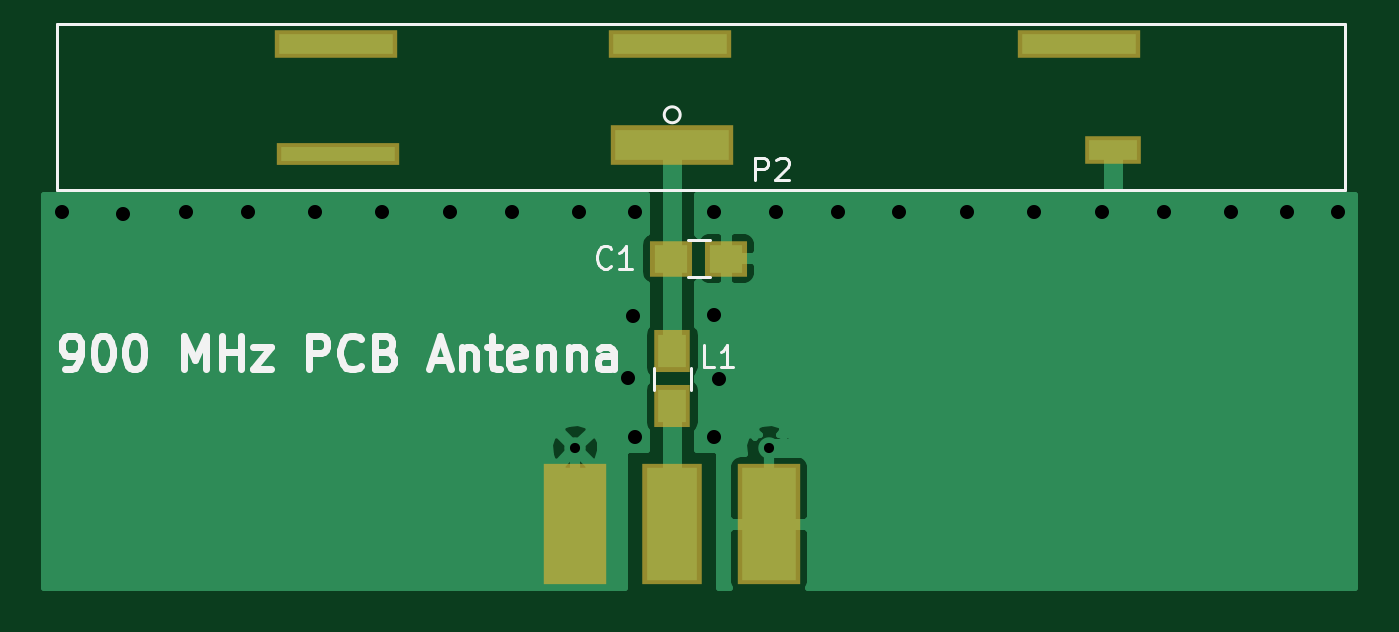
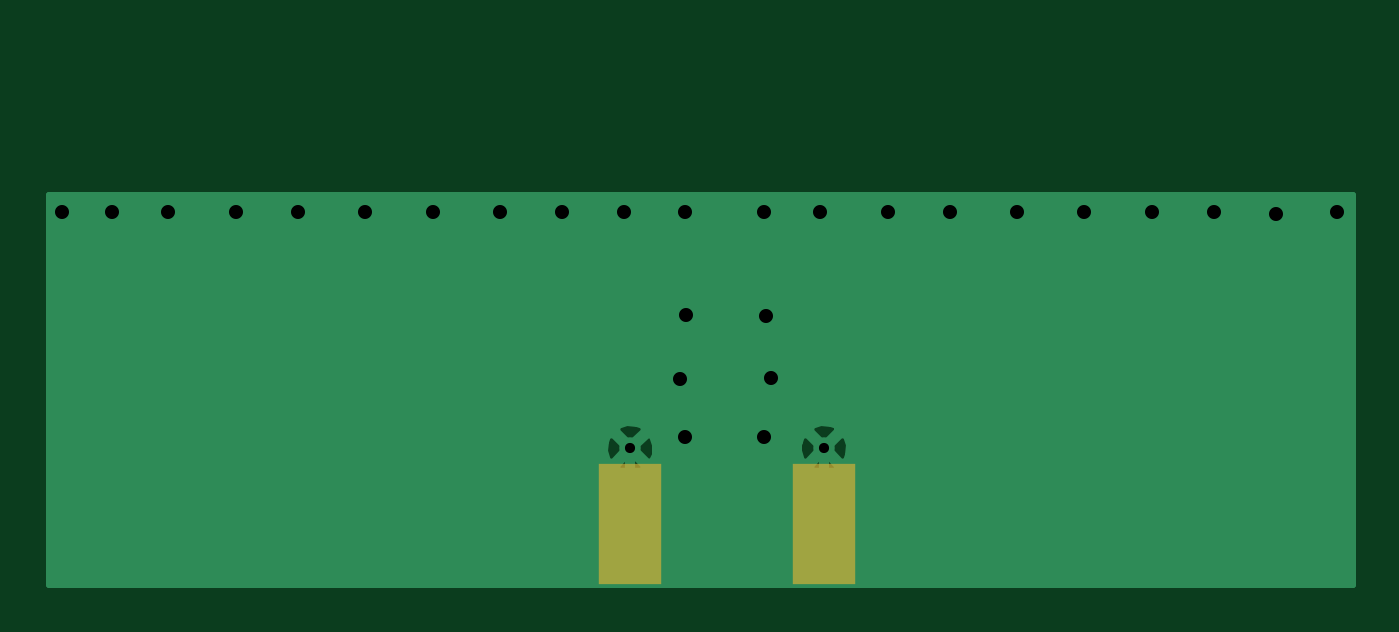
Circuit board: 7 layer files. Board 59.2 x 24.6 mm.
- bottom_copper: 915 PCB Antenna 01-B.Cu.gbr (4281 bytes)
- bottom_mask: 915 PCB Antenna 01-B.Mask.gbr (175 bytes)
- bottom_silk: 915 PCB Antenna 01-B.SilkS.gbr (265 bytes)
- top_copper: 915 PCB Antenna 01-F.Cu.gbr (9370 bytes)
- top_mask: 915 PCB Antenna 01-F.Mask.gbr (680 bytes)
- top_silk: 915 PCB Antenna 01-F.SilkS.gbr (5527 bytes)
- drill: 915 PCB Antenna 01.drl (400 bytes)

=== bottom_copper: 915 PCB Antenna 01-B.Cu.gbr ===
*
%LPD*%
%LN915 PCB Antenna 01-B.Cu*%
%FSLAX25Y25*%
%MOIN*%
%AD*%
%AD*%
%ADD11C,0.039370079*%
%ADD12R,0.095275591X0.2*%
%ADD13C,0.038188976*%
%ADD14R,0.018110236X0.035433071*%
%ADD15C,0.01*%
G54D11*
%SRX1Y1I0.0J0.0*%
G1X14538Y67002D3*
G1X119588Y49052D3*
G1X120588Y37702D3*
G1X119638Y27252D3*
G1X230638Y67252D3*
G1X119638Y67252D3*
G1X130638Y67252D3*
G1X152638Y67252D3*
G1X141638Y67252D3*
G1X188638Y67252D3*
G1X176638Y67252D3*
G1X164638Y67252D3*
G1X199638Y67252D3*
G1X221638Y67252D3*
G1X211638Y67252D3*
G1X95638Y67252D3*
G1X105638Y27252D3*
G1X104338Y37852D3*
G1X105288Y48802D3*
G1X105638Y67252D3*
G1X83638Y67252D3*
G1X48638Y67252D3*
G1X60638Y67252D3*
G1X72638Y67252D3*
G1X25638Y67252D3*
G1X36638Y67252D3*
G54D12*
G1X94961Y11732D3*
G1X129449Y11732D3*
G54D13*
G1X94961Y25276D3*
G1X129449Y25276D3*
G54D14*
G1X94961Y23504D3*
G1X129449Y23504D3*
G54D11*
G1X3638Y67252D3*
G54D15*
G36*
G1X894Y22691D2*
G1X894Y894D1*
G1X232965Y894D1*
G1X232965Y22691D1*
G1X131326Y22691D1*
G1X131809Y22208D1*
G1X131671Y21367D1*
G1X130642Y20941D1*
G1X128892Y20814D1*
G1X127227Y21367D1*
G1X127088Y22208D1*
G1X127571Y22691D1*
G1X96838Y22691D1*
G1X97321Y22208D1*
G1X97182Y21367D1*
G1X96153Y20941D1*
G1X94404Y20814D1*
G1X92739Y21367D1*
G1X92600Y22208D1*
G1X93084Y22691D1*
G1X894Y22691D1*
G37*
G36*
G1X894Y22691D2*
G1X93084Y22691D1*
G1X94961Y24569D1*
G1X96838Y22691D1*
G1X127571Y22691D1*
G1X129449Y24569D1*
G1X131326Y22691D1*
G1X232965Y22691D1*
G1X232965Y25275D1*
G1X133870Y25276D1*
G1X133910Y24719D1*
G1X133357Y23054D1*
G1X132517Y22915D1*
G1X130156Y25276D1*
G1X128742Y25276D1*
G1X126381Y22915D1*
G1X125540Y23054D1*
G1X125114Y24083D1*
G1X125028Y25276D1*
G1X99382Y25276D1*
G1X99422Y24719D1*
G1X98869Y23054D1*
G1X98028Y22915D1*
G1X95668Y25276D1*
G1X94254Y25276D1*
G1X91893Y22915D1*
G1X91052Y23054D1*
G1X90626Y24083D1*
G1X90539Y25276D1*
G1X894Y25275D1*
G1X894Y22691D1*
G37*
G36*
G1X894Y27860D2*
G1X894Y25275D1*
G1X90539Y25276D1*
G1X90499Y25832D1*
G1X91052Y27497D1*
G1X91893Y27636D1*
G1X94254Y25276D1*
G1X95668Y25276D1*
G1X98028Y27636D1*
G1X98869Y27497D1*
G1X99295Y26468D1*
G1X99382Y25276D1*
G1X125028Y25276D1*
G1X124988Y25832D1*
G1X125540Y27497D1*
G1X126381Y27636D1*
G1X128742Y25276D1*
G1X130156Y25276D1*
G1X132517Y27636D1*
G1X133357Y27497D1*
G1X133784Y26468D1*
G1X133870Y25276D1*
G1X232965Y25275D1*
G1X232965Y27860D1*
G1X131326Y27860D1*
G1X129449Y25983D1*
G1X127571Y27860D1*
G1X96838Y27860D1*
G1X94961Y25983D1*
G1X93083Y27860D1*
G1X894Y27860D1*
G37*
G36*
G1X894Y27860D2*
G1X93083Y27860D1*
G1X92600Y28343D1*
G1X92739Y29184D1*
G1X93768Y29610D1*
G1X95517Y29737D1*
G1X97182Y29184D1*
G1X97321Y28343D1*
G1X96838Y27860D1*
G1X127571Y27860D1*
G1X127088Y28343D1*
G1X127227Y29184D1*
G1X128256Y29610D1*
G1X130006Y29737D1*
G1X131671Y29184D1*
G1X131809Y28343D1*
G1X131326Y27860D1*
G1X232965Y27860D1*
G1X232965Y70366D1*
G1X894Y70366D1*
G1X894Y27860D1*
G37*
G1X232965Y894D2*
G1X894Y894D1*
G1X894Y22208D1*
G1X92600Y22208D1*
G1X92739Y21367D1*
G1X94404Y20814D1*
G1X96153Y20941D1*
G1X97182Y21367D1*
G1X97321Y22208D1*
G1X127088Y22208D1*
G1X127227Y21367D1*
G1X128892Y20814D1*
G1X130642Y20941D1*
G1X131671Y21367D1*
G1X131809Y22208D1*
G1X129449Y24569D1*
G1X127088Y22208D1*
G1X97321Y22208D1*
G1X94961Y24569D1*
G1X92600Y22208D1*
G1X894Y22208D1*
G1X894Y25832D1*
G1X90499Y25832D1*
G1X90626Y24083D1*
G1X91052Y23054D1*
G1X91893Y22915D1*
G1X94254Y25276D1*
G1X95668Y25276D1*
G1X98028Y22915D1*
G1X98869Y23054D1*
G1X99422Y24719D1*
G1X99341Y25832D1*
G1X124988Y25832D1*
G1X125114Y24083D1*
G1X125540Y23054D1*
G1X126381Y22915D1*
G1X128742Y25276D1*
G1X130156Y25276D1*
G1X132517Y22915D1*
G1X133357Y23054D1*
G1X133910Y24719D1*
G1X133784Y26468D1*
G1X133357Y27497D1*
G1X132517Y27636D1*
G1X130156Y25276D1*
G1X128742Y25276D1*
G1X126381Y27636D1*
G1X125540Y27497D1*
G1X124988Y25832D1*
G1X99341Y25832D1*
G1X99295Y26468D1*
G1X98869Y27497D1*
G1X98028Y27636D1*
G1X95668Y25276D1*
G1X94254Y25276D1*
G1X91893Y27636D1*
G1X91052Y27497D1*
G1X90499Y25832D1*
G1X894Y25832D1*
G1X894Y28343D1*
G1X92600Y28343D1*
G1X94961Y25983D1*
G1X97321Y28343D1*
G1X127088Y28343D1*
G1X129449Y25983D1*
G1X131809Y28343D1*
G1X131671Y29184D1*
G1X130006Y29737D1*
G1X128256Y29610D1*
G1X127227Y29184D1*
G1X127088Y28343D1*
G1X97321Y28343D1*
G1X97182Y29184D1*
G1X95517Y29737D1*
G1X93768Y29610D1*
G1X92739Y29184D1*
G1X92600Y28343D1*
G1X894Y28343D1*
G1X894Y70366D1*
G1X232965Y70366D1*
G1X232965Y894D1*
M2*

=== bottom_mask: 915 PCB Antenna 01-B.Mask.gbr ===
*
%LPD*%
%LN915 PCB Antenna 01-B.Mask*%
%FSLAX25Y25*%
%MOIN*%
%AD*%
%AD*%
%ADD16R,0.111023622X0.215748031*%
G54D16*
%SRX1Y1I0.0J0.0*%
G1X94961Y11732D3*
G1X129449Y11732D3*
M2*

=== bottom_silk: 915 PCB Antenna 01-B.SilkS.gbr ===
G04 #@! TF.FileFunction,Legend,Bot*
%FSLAX46Y46*%
G04 Gerber Fmt 4.6, Leading zero omitted, Abs format (unit mm)*
G04 Created by KiCad (PCBNEW 4.0.5) date 05/23/17 12:08:27*
%MOMM*%
%LPD*%
G01*
G04 APERTURE LIST*
%ADD10C,0.100000*%
G04 APERTURE END LIST*
D10*
M02*

=== top_copper: 915 PCB Antenna 01-F.Cu.gbr (9370 bytes, source omitted) ===
=== top_mask: 915 PCB Antenna 01-F.Mask.gbr ===
*
%LPD*%
%LN915 PCB Antenna 01-F.Mask*%
%FSLAX25Y25*%
%MOIN*%
%AD*%
%AD*%
%ADD16R,0.111023622X0.215748031*%
%ADD25R,0.105905512X0.215748031*%
%ADD26R,0.217716535X0.050787402*%
%ADD27R,0.100787402X0.050787402*%
%ADD28R,0.217716535X0.070472441*%
%ADD29R,0.217716535X0.040551181*%
%ADD30R,0.07480315X0.06496063*%
%ADD31R,0.06496063X0.07480315*%
G54D25*
%SRX1Y1I0.0J0.0*%
G1X112205Y11732D3*
G54D16*
G1X94961Y11732D3*
G1X129449Y11732D3*
G54D26*
G1X111815Y97230D3*
G54D27*
G1X190556Y78332D3*
G54D28*
G1X112209Y79317D3*
G54D29*
G1X52760Y77742D3*
G54D26*
G1X184650Y97230D3*
G1X52367Y97230D3*
G54D30*
G1X112017Y59052D3*
G1X121859Y59052D3*
G54D31*
G1X112238Y42573D3*
G1X112238Y32731D3*
M2*

=== top_silk: 915 PCB Antenna 01-F.SilkS.gbr ===
*
%LPD*%
%LN915 PCB Antenna 01-F.SilkS*%
%FSLAX25Y25*%
%MOIN*%
%AD*%
%AD*%
%ADD32C,0.011811024*%
%ADD33C,0.005905512*%
%ADD34C,0.004724409*%
G54D32*
%SRX1Y1I0.0J0.0*%
G1X4188Y39380D2*
G1X5312Y39380D1*
G1X5875Y39662D1*
G1X6156Y39943D1*
G1X6719Y40786D1*
G1X7000Y41911D1*
G1X7000Y44161D1*
G1X6719Y44724D1*
G1X6437Y45005D1*
G1X5875Y45286D1*
G1X4750Y45286D1*
G1X4188Y45005D1*
G1X3906Y44724D1*
G1X3625Y44161D1*
G1X3625Y42755D1*
G1X3906Y42193D1*
G1X4188Y41911D1*
G1X4750Y41630D1*
G1X5875Y41630D1*
G1X6437Y41911D1*
G1X6719Y42193D1*
G1X7000Y42755D1*
G1X10656Y45286D2*
G1X11218Y45286D1*
G1X11780Y45005D1*
G1X12062Y44724D1*
G1X12343Y44161D1*
G1X12624Y43036D1*
G1X12624Y41630D1*
G1X12343Y40505D1*
G1X12062Y39943D1*
G1X11780Y39662D1*
G1X11218Y39380D1*
G1X10656Y39380D1*
G1X10093Y39662D1*
G1X9812Y39943D1*
G1X9531Y40505D1*
G1X9249Y41630D1*
G1X9249Y43036D1*
G1X9531Y44161D1*
G1X9812Y44724D1*
G1X10093Y45005D1*
G1X10656Y45286D1*
G1X16280Y45286D2*
G1X16842Y45286D1*
G1X17405Y45005D1*
G1X17686Y44724D1*
G1X17967Y44161D1*
G1X18248Y43036D1*
G1X18248Y41630D1*
G1X17967Y40505D1*
G1X17686Y39943D1*
G1X17405Y39662D1*
G1X16842Y39380D1*
G1X16280Y39380D1*
G1X15717Y39662D1*
G1X15436Y39943D1*
G1X15155Y40505D1*
G1X14874Y41630D1*
G1X14874Y43036D1*
G1X15155Y44161D1*
G1X15436Y44724D1*
G1X15717Y45005D1*
G1X16280Y45286D1*
G1X25279Y39380D2*
G1X25279Y45286D1*
G1X27247Y41068D1*
G1X29216Y45286D1*
G1X29216Y39380D1*
G1X32028Y39380D2*
G1X32028Y45286D1*
G1X32028Y42474D2*
G1X35402Y42474D1*
G1X35402Y39380D2*
G1X35402Y45286D1*
G1X37652Y43317D2*
G1X40746Y43317D1*
G1X37652Y39380D1*
G1X40746Y39380D1*
G1X47495Y39380D2*
G1X47495Y45286D1*
G1X49744Y45286D1*
G1X50307Y45005D1*
G1X50588Y44724D1*
G1X50869Y44161D1*
G1X50869Y43317D1*
G1X50588Y42755D1*
G1X50307Y42474D1*
G1X49744Y42193D1*
G1X47495Y42193D1*
G1X56775Y39943D2*
G1X56494Y39662D1*
G1X55650Y39380D1*
G1X55088Y39380D1*
G1X54244Y39662D1*
G1X53681Y40224D1*
G1X53400Y40786D1*
G1X53119Y41911D1*
G1X53119Y42755D1*
G1X53400Y43880D1*
G1X53681Y44442D1*
G1X54244Y45005D1*
G1X55088Y45286D1*
G1X55650Y45286D1*
G1X56494Y45005D1*
G1X56775Y44724D1*
G1X61274Y42474D2*
G1X62118Y42193D1*
G1X62399Y41911D1*
G1X62680Y41349D1*
G1X62680Y40505D1*
G1X62399Y39943D1*
G1X62118Y39662D1*
G1X61555Y39380D1*
G1X59306Y39380D1*
G1X59306Y45286D1*
G1X61274Y45286D1*
G1X61837Y45005D1*
G1X62118Y44724D1*
G1X62399Y44161D1*
G1X62399Y43599D1*
G1X62118Y43036D1*
G1X61837Y42755D1*
G1X61274Y42474D1*
G1X59306Y42474D1*
G1X69429Y41068D2*
G1X72242Y41068D1*
G1X68867Y39380D2*
G1X70836Y45286D1*
G1X72804Y39380D1*
G1X74773Y43317D2*
G1X74773Y39380D1*
G1X74773Y42755D2*
G1X75054Y43036D1*
G1X75616Y43317D1*
G1X76460Y43317D1*
G1X77022Y43036D1*
G1X77304Y42474D1*
G1X77304Y39380D1*
G1X79272Y43317D2*
G1X81522Y43317D1*
G1X80116Y45286D2*
G1X80116Y40224D1*
G1X80397Y39662D1*
G1X80959Y39380D1*
G1X81522Y39380D1*
G1X85740Y39662D2*
G1X85178Y39380D1*
G1X84053Y39380D1*
G1X83490Y39662D1*
G1X83209Y40224D1*
G1X83209Y42474D1*
G1X83490Y43036D1*
G1X84053Y43317D1*
G1X85178Y43317D1*
G1X85740Y43036D1*
G1X86021Y42474D1*
G1X86021Y41911D1*
G1X83209Y41349D1*
G1X88552Y43317D2*
G1X88552Y39380D1*
G1X88552Y42755D2*
G1X88833Y43036D1*
G1X89396Y43317D1*
G1X90239Y43317D1*
G1X90802Y43036D1*
G1X91083Y42474D1*
G1X91083Y39380D1*
G1X93895Y43317D2*
G1X93895Y39380D1*
G1X93895Y42755D2*
G1X94176Y43036D1*
G1X94739Y43317D1*
G1X95582Y43317D1*
G1X96145Y43036D1*
G1X96426Y42474D1*
G1X96426Y39380D1*
G1X101769Y39380D2*
G1X101769Y42474D1*
G1X101488Y43036D1*
G1X100926Y43317D1*
G1X99801Y43317D1*
G1X99238Y43036D1*
G1X101769Y39662D2*
G1X101207Y39380D1*
G1X99801Y39380D1*
G1X99238Y39662D1*
G1X98957Y40224D1*
G1X98957Y40786D1*
G1X99238Y41349D1*
G1X99801Y41630D1*
G1X101207Y41630D1*
G1X101769Y41911D1*
G1X113629Y84631D2*
G75*
G54D33*
G3X113629Y84631I-1420J0D1*
G74*
G1X2760Y74789D2*
G1X2760Y73214D1*
G1X231894Y74789D2*
G1X231894Y71246D1*
G1X2760Y74395D2*
G1X2760Y71246D1*
G1X81894Y71246D1*
G1X81500Y100773D2*
G1X2760Y100773D1*
G1X2760Y74789D1*
G1X81500Y71246D2*
G1X231894Y71246D1*
G1X231894Y74789D2*
G1X231894Y100773D1*
G1X81500Y100773D1*
G1X118906Y62398D2*
G54D34*
G1X114969Y62398D1*
G1X114969Y55706D2*
G1X118906Y55706D1*
G1X115584Y35683D2*
G1X115584Y39620D1*
G1X108891Y39620D2*
G1X108891Y35683D1*
G1X109299Y-31309D2*
G54D33*
G1X109299Y-27372D1*
G1X110799Y-27372D1*
G1X111174Y-27559D1*
G1X111361Y-27747D1*
G1X111549Y-28121D1*
G1X111549Y-28684D1*
G1X111361Y-29059D1*
G1X111174Y-29246D1*
G1X110799Y-29434D1*
G1X109299Y-29434D1*
G1X115298Y-31309D2*
G1X113048Y-31309D1*
G1X114173Y-31309D2*
G1X114173Y-27372D1*
G1X113798Y-27934D1*
G1X113423Y-28309D1*
G1X113048Y-28496D1*
G1X127015Y73022D2*
G1X127015Y76959D1*
G1X128515Y76959D1*
G1X128890Y76772D1*
G1X129078Y76584D1*
G1X129265Y76209D1*
G1X129265Y75647D1*
G1X129078Y75272D1*
G1X128890Y75084D1*
G1X128515Y74897D1*
G1X127015Y74897D1*
G1X130765Y76584D2*
G1X130952Y76772D1*
G1X131327Y76959D1*
G1X132265Y76959D1*
G1X132640Y76772D1*
G1X132827Y76584D1*
G1X133015Y76209D1*
G1X133015Y75834D1*
G1X132827Y75272D1*
G1X130577Y73022D1*
G1X133015Y73022D1*
G1X101282Y57646D2*
G1X101094Y57458D1*
G1X100532Y57271D1*
G1X100157Y57271D1*
G1X99594Y57458D1*
G1X99219Y57833D1*
G1X99032Y58208D1*
G1X98844Y58958D1*
G1X98844Y59521D1*
G1X99032Y60271D1*
G1X99219Y60646D1*
G1X99594Y61020D1*
G1X100157Y61208D1*
G1X100532Y61208D1*
G1X101094Y61020D1*
G1X101282Y60833D1*
G1X105031Y57271D2*
G1X102781Y57271D1*
G1X103906Y57271D2*
G1X103906Y61208D1*
G1X103531Y60646D1*
G1X103156Y60271D1*
G1X102781Y60083D1*
G1X119682Y39671D2*
G1X117807Y39671D1*
G1X117807Y43608D1*
G1X123056Y39671D2*
G1X120806Y39671D1*
G1X121931Y39671D2*
G1X121931Y43608D1*
G1X121556Y43046D1*
G1X121181Y42671D1*
G1X120806Y42483D1*
M2*

=== drill: 915 PCB Antenna 01.drl ===
M48
INCH,TZ
FMAT,2
ICI,OFF
T01C.018
T02C.025
%
T01
G05
X9496Y2528
X12945Y2528
T02
X364Y6725
X1454Y6700
X2564Y6725
X3664Y6725
X4864Y6725
X6064Y6725
X7264Y6725
X8364Y6725
X10564Y2725
X10434Y3785
X10529Y4880
X10564Y6725
X9564Y6725
X11964Y2725
X12059Y3770
X11959Y4905
X11964Y6725
X13064Y6725
X14164Y6725
X15264Y6725
X16464Y6725
X17664Y6725
X18864Y6725
X19964Y6725
X22164Y6725
X21164Y6725
X23064Y6725
M30

